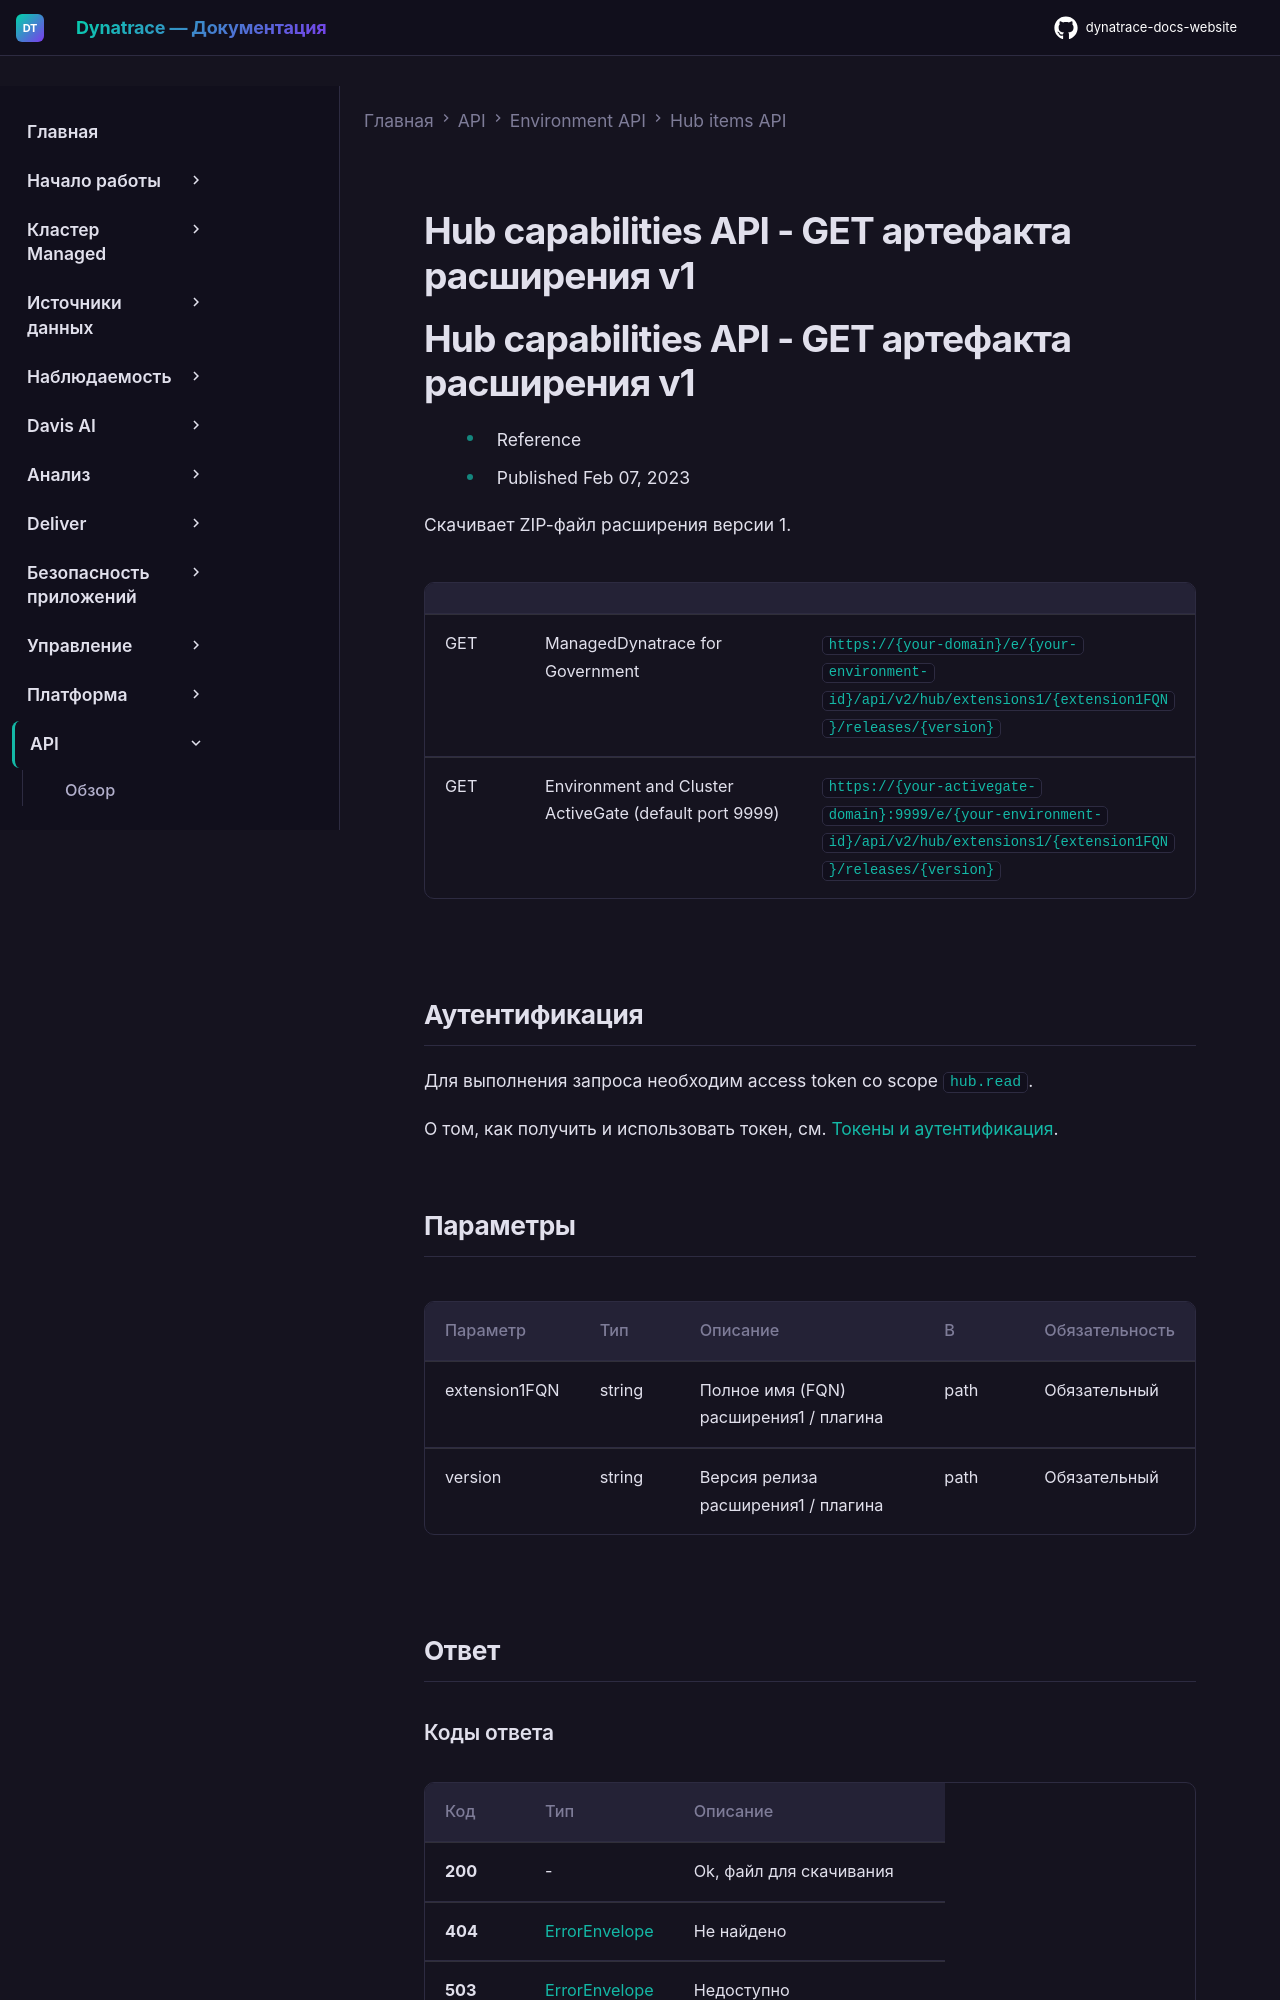

repository: Yerkebulan-Ardabayev/dynatrace-docs-website · page: managed-ru/dynatrace-api/environment-api/hub/get-extension-v1-artifact/index.html · generator: mkdocs

---
title: Hub capabilities API - GET артефакта расширения v1
source: https://docs.dynatrace.com/managed/dynatrace-api/environment-api/hub/get-extension-v1-artifact
scraped: 2026-05-12T11:54:42.683722
---

# Hub capabilities API - GET артефакта расширения v1

# Hub capabilities API - GET артефакта расширения v1

* Reference
* Published Feb 07, 2023

Скачивает ZIP-файл расширения версии 1.

|  |  |  |
| --- | --- | --- |
| GET | ManagedDynatrace for Government | `https://{your-domain}/e/{your-environment-id}/api/v2/hub/extensions1/{extension1FQN}/releases/{version}` |
| GET | Environment and Cluster ActiveGate (default port 9999) | `https://{your-activegate-domain}:9999/e/{your-environment-id}/api/v2/hub/extensions1/{extension1FQN}/releases/{version}` |

## Аутентификация

Для выполнения запроса необходим access token со scope `hub.read`.

О том, как получить и использовать токен, см. [Токены и аутентификация](/managed/discover-dynatrace/references/dynatrace-api/basics/dynatrace-api-authentication).
